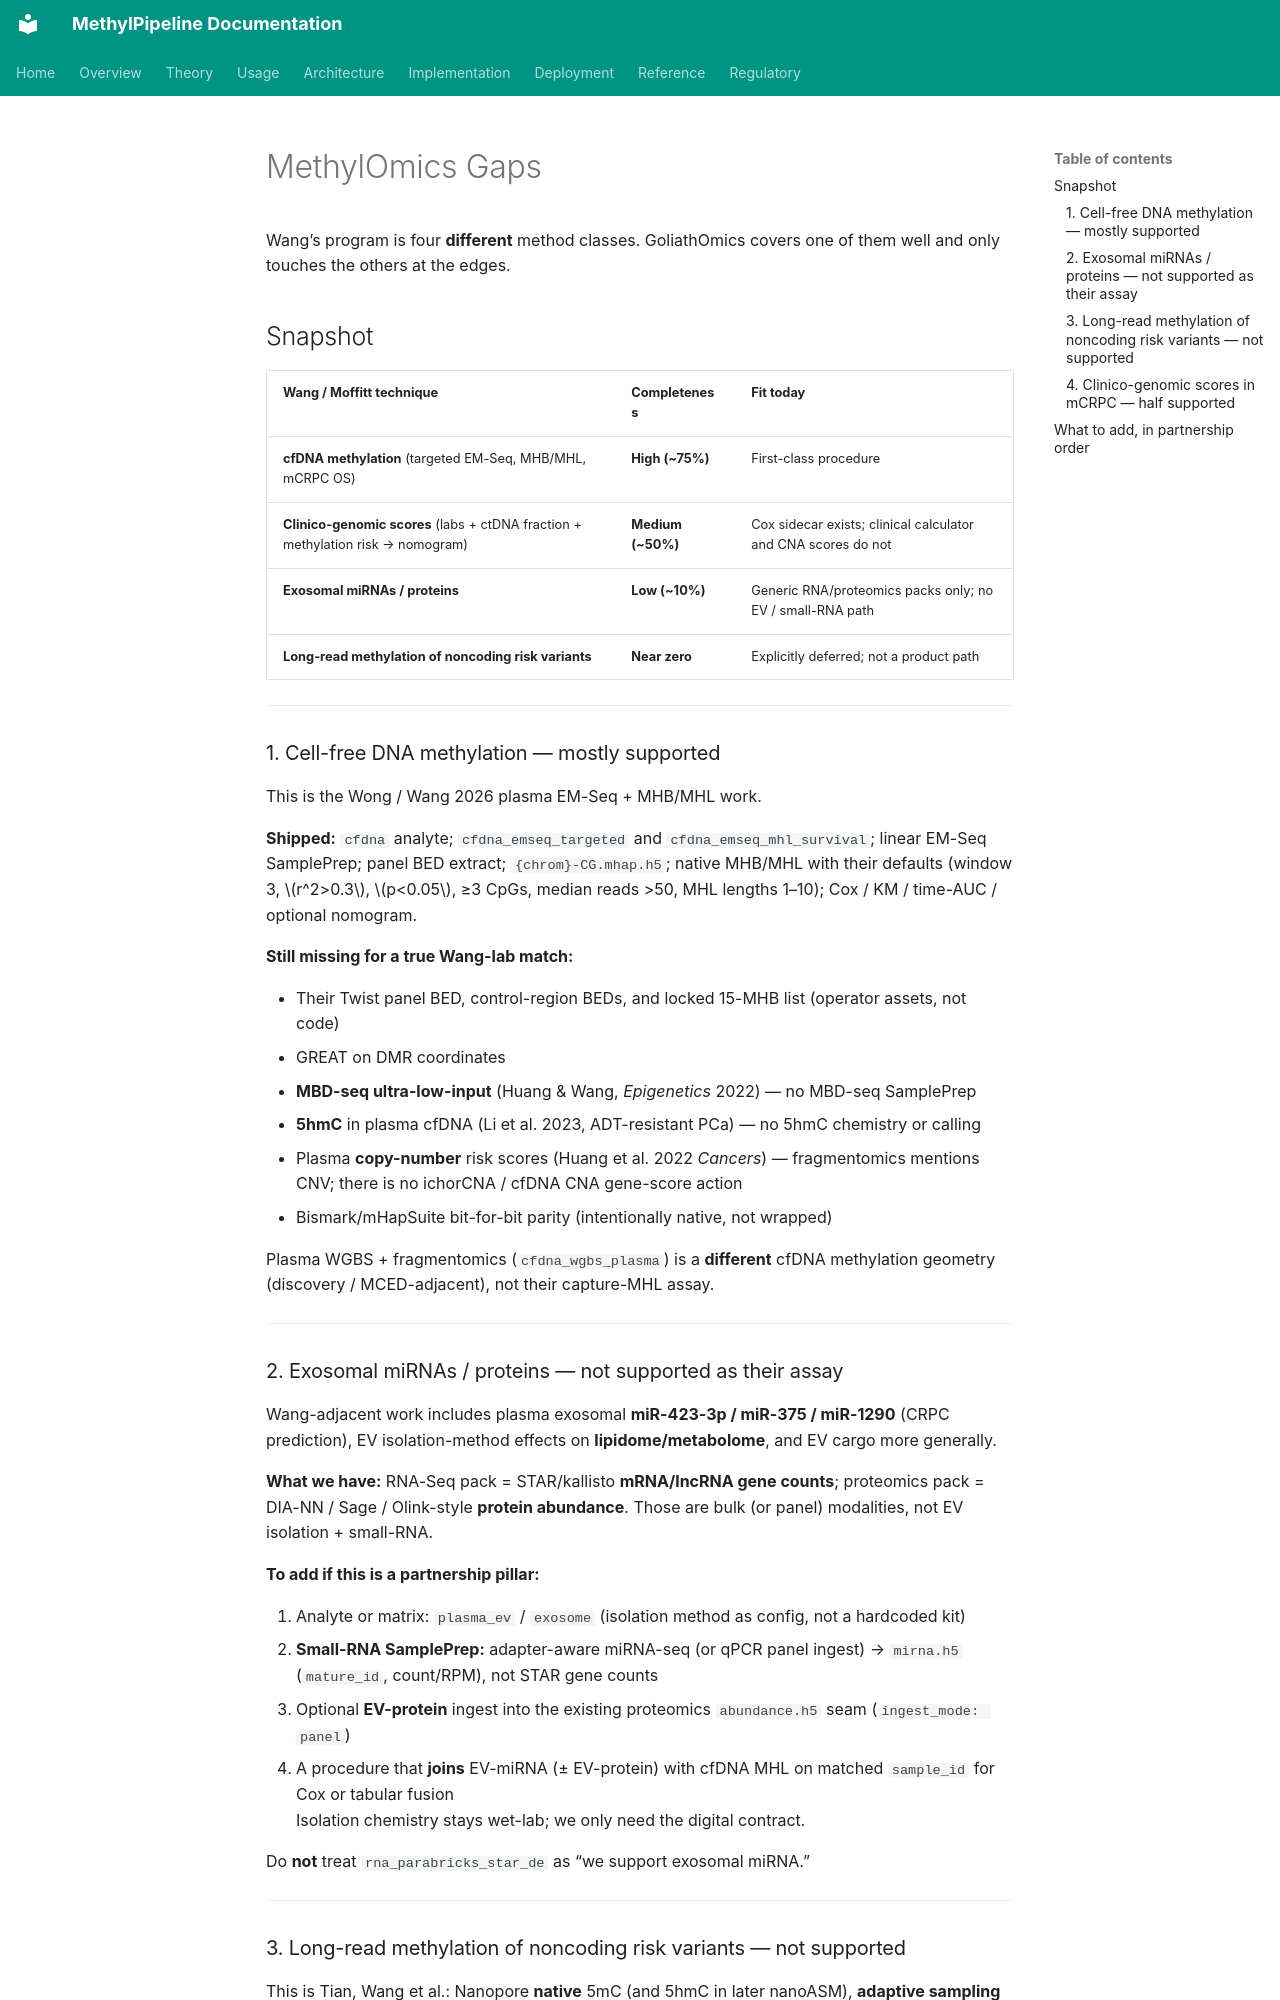

repository: Goliath-Research/GoliathWorkflow · page: research/MethylOmics Gaps/index.html · generator: mkdocs

Wang’s program is four **different** method classes. GoliathOmics covers one of them well and only touches the others at the edges.

## Snapshot

| Wang / Moffitt technique | Completeness | Fit today |
|--------------------------|--------------|-----------|
| **cfDNA methylation** (targeted EM-Seq, MHB/MHL, mCRPC OS) | **High (~75%)** | First-class procedure |
| **Clinico-genomic scores** (labs + ctDNA fraction + methylation risk → nomogram) | **Medium (~50%)** | Cox sidecar exists; clinical calculator and CNA scores do not |
| **Exosomal miRNAs / proteins** | **Low (~10%)** | Generic RNA/proteomics packs only; no EV / small-RNA path |
| **Long-read methylation of noncoding risk variants** | **Near zero** | Explicitly deferred; not a product path |

---

### 1. Cell-free DNA methylation — mostly supported

This is the Wong / Wang 2026 plasma EM-Seq + MHB/MHL work.

**Shipped:** `cfdna` analyte; `cfdna_emseq_targeted` and `cfdna_emseq_mhl_survival`; linear EM-Seq SamplePrep; panel BED extract; `{chrom}-CG.mhap.h5`; native MHB/MHL with their defaults (window 3, \(r^2>0.3\), \(p<0.05\), ≥3 CpGs, median reads >50, MHL lengths 1–10); Cox / KM / time-AUC / optional nomogram.

**Still missing for a true Wang-lab match:**

- Their Twist panel BED, control-region BEDs, and locked 15-MHB list (operator assets, not code)
- GREAT on DMR coordinates
- **MBD-seq ultra-low-input** (Huang & Wang, *Epigenetics* 2022) — no MBD-seq SamplePrep
- **5hmC** in plasma cfDNA (Li et al. 2023, ADT-resistant PCa) — no 5hmC chemistry or calling
- Plasma **copy-number** risk scores (Huang et al. 2022 *Cancers*) — fragmentomics mentions CNV; there is no ichorCNA / cfDNA CNA gene-score action
- Bismark/mHapSuite bit-for-bit parity (intentionally native, not wrapped)

Plasma WGBS + fragmentomics (`cfdna_wgbs_plasma`) is a **different** cfDNA methylation geometry (discovery / MCED-adjacent), not their capture-MHL assay.

---

### 2. Exosomal miRNAs / proteins — not supported as their assay

Wang-adjacent work includes plasma exosomal **miR-423-3p / miR-375 / miR-1290** (CRPC prediction), EV isolation-method effects on **lipidome/metabolome**, and EV cargo more generally.

**What we have:** RNA-Seq pack = STAR/kallisto **mRNA/lncRNA gene counts**; proteomics pack = DIA-NN / Sage / Olink-style **protein abundance**. Those are bulk (or panel) modalities, not EV isolation + small-RNA.

**To add if this is a partnership pillar:**

1. Analyte or matrix: `plasma_ev` / `exosome` (isolation method as config, not a hardcoded kit)
2. **Small-RNA SamplePrep:** adapter-aware miRNA-seq (or qPCR panel ingest) → `mirna.h5` (`mature_id`, count/RPM), not STAR gene counts
3. Optional **EV-protein** ingest into the existing proteomics `abundance.h5` seam (`ingest_mode: panel`)
4. A procedure that **joins** EV-miRNA (± EV-protein) with cfDNA MHL on matched `sample_id` for Cox or tabular fusion  
   Isolation chemistry stays wet-lab; we only need the digital contract.

Do **not** treat `rna_parabricks_star_de` as “we support exosomal miRNA.”

---
